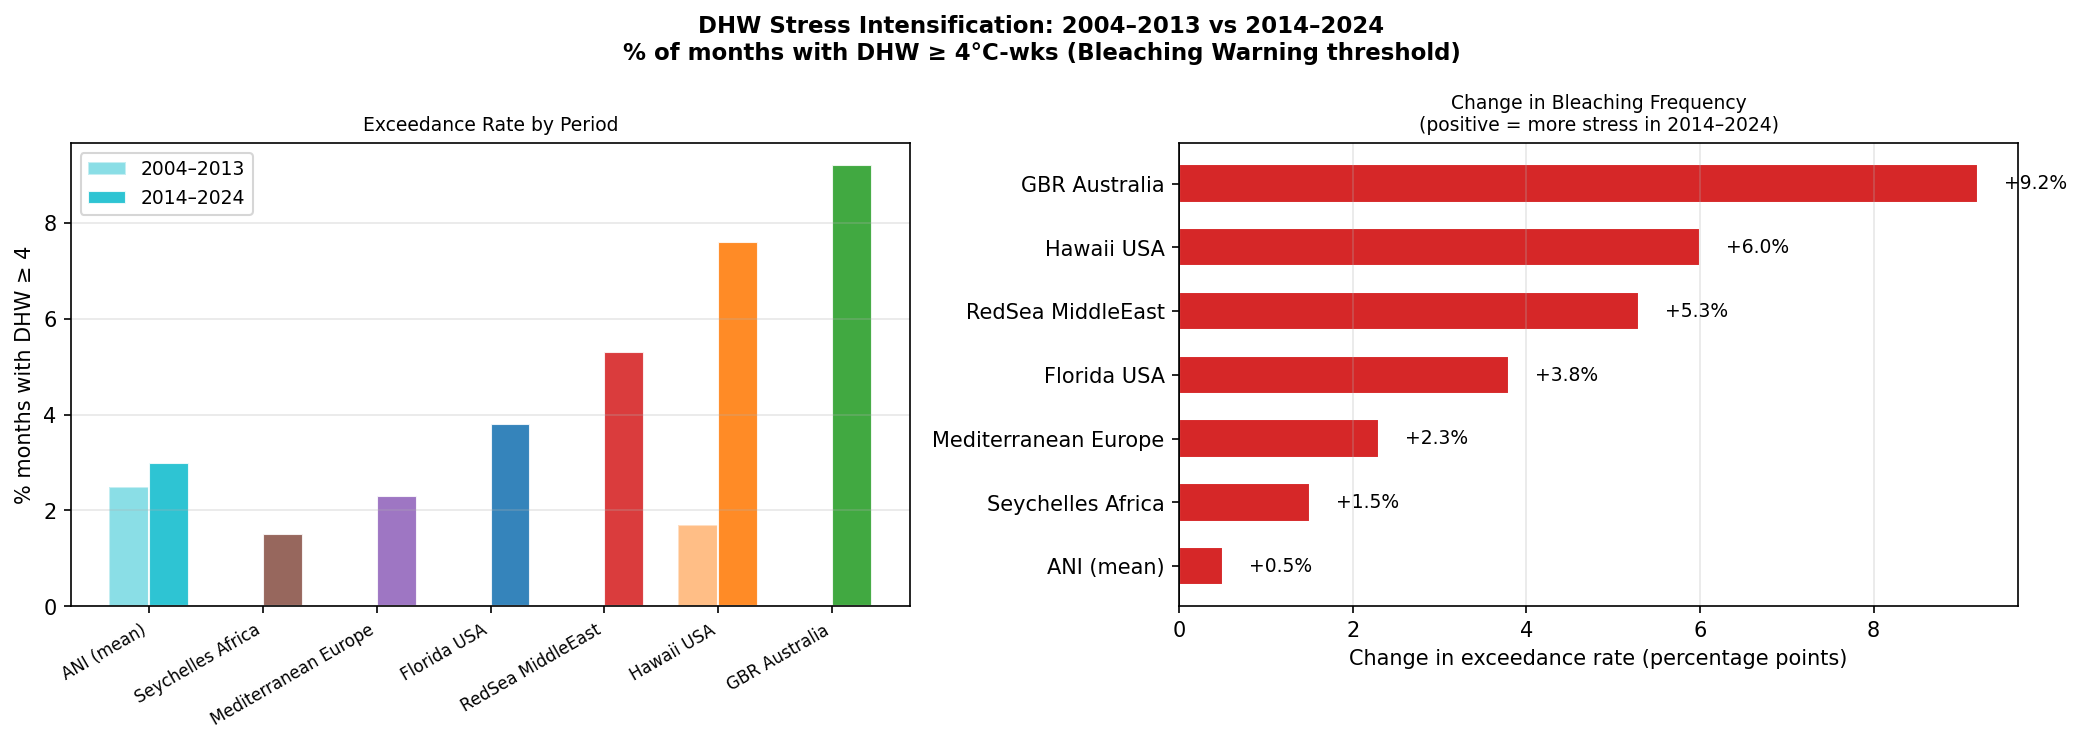

Source data for this figure (header and first rows):
site, group, p1_pct, p2_pct, p1_max, p2_max, delta_pct
ANI (mean), ANI, 2.5, 3.0, 7.58, 5.21, 0.5
Seychelles Africa, Global, 0.0, 1.5, 2.38, 5.29, 1.5
Mediterranean Europe, Global, 0.0, 2.3, 2.39, 8.34, 2.3
Florida USA, Global, 0.0, 3.8, 3.59, 11.08, 3.8
RedSea MiddleEast, Global, 0.0, 5.3, 2.97, 10.42, 5.3
Hawaii USA, Global, 1.7, 7.6, 4.46, 11.74, 6.0
GBR Australia, Global, 0.0, 9.2, 3.52, 6.58, 9.2
